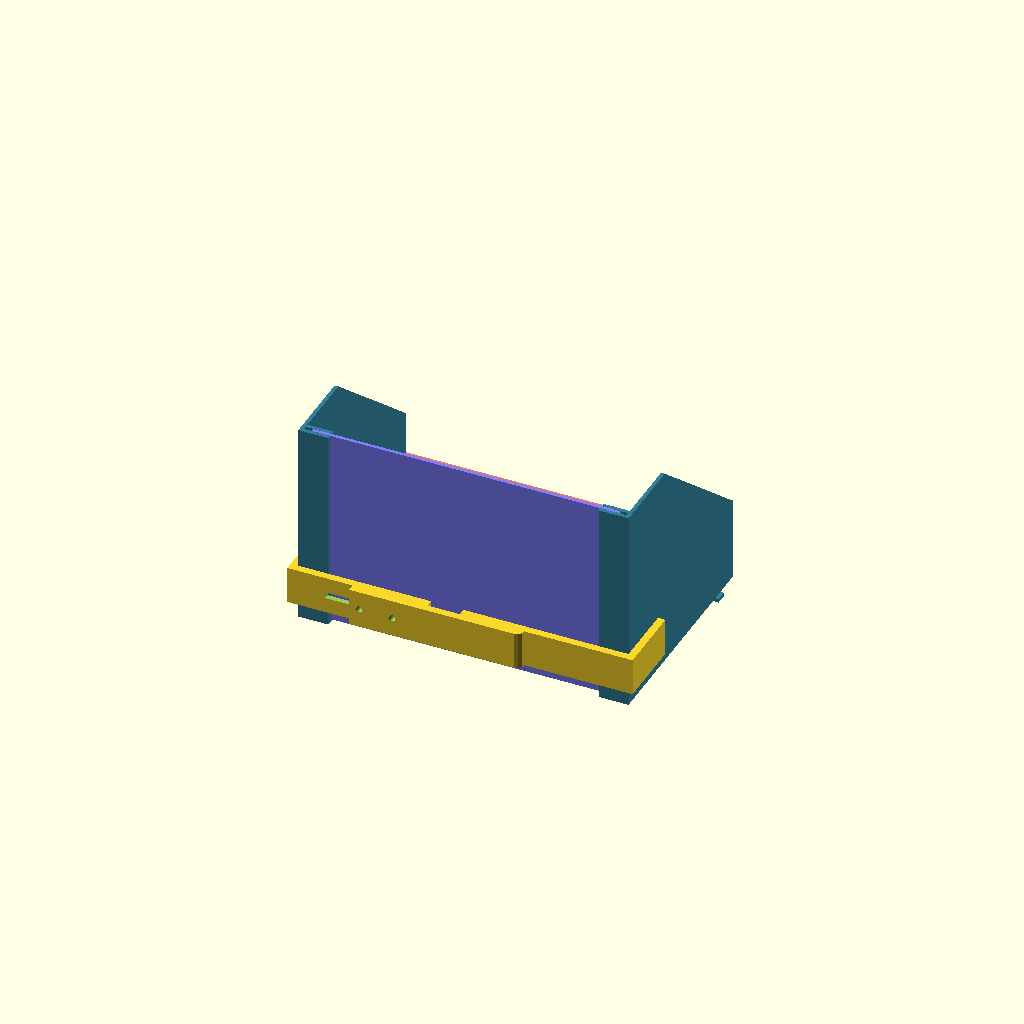
Cell 1 — every parameter at its default value.
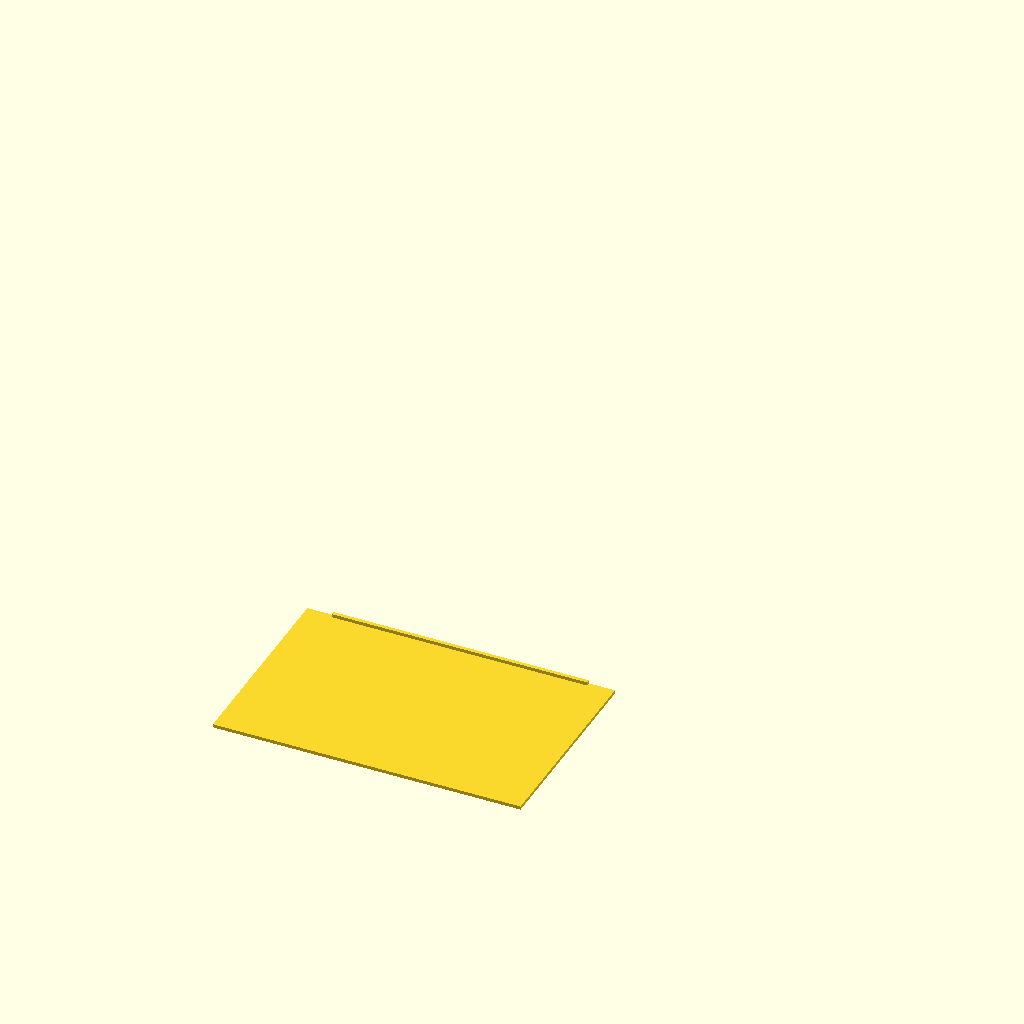
Cell 2: the same model with part = 1.
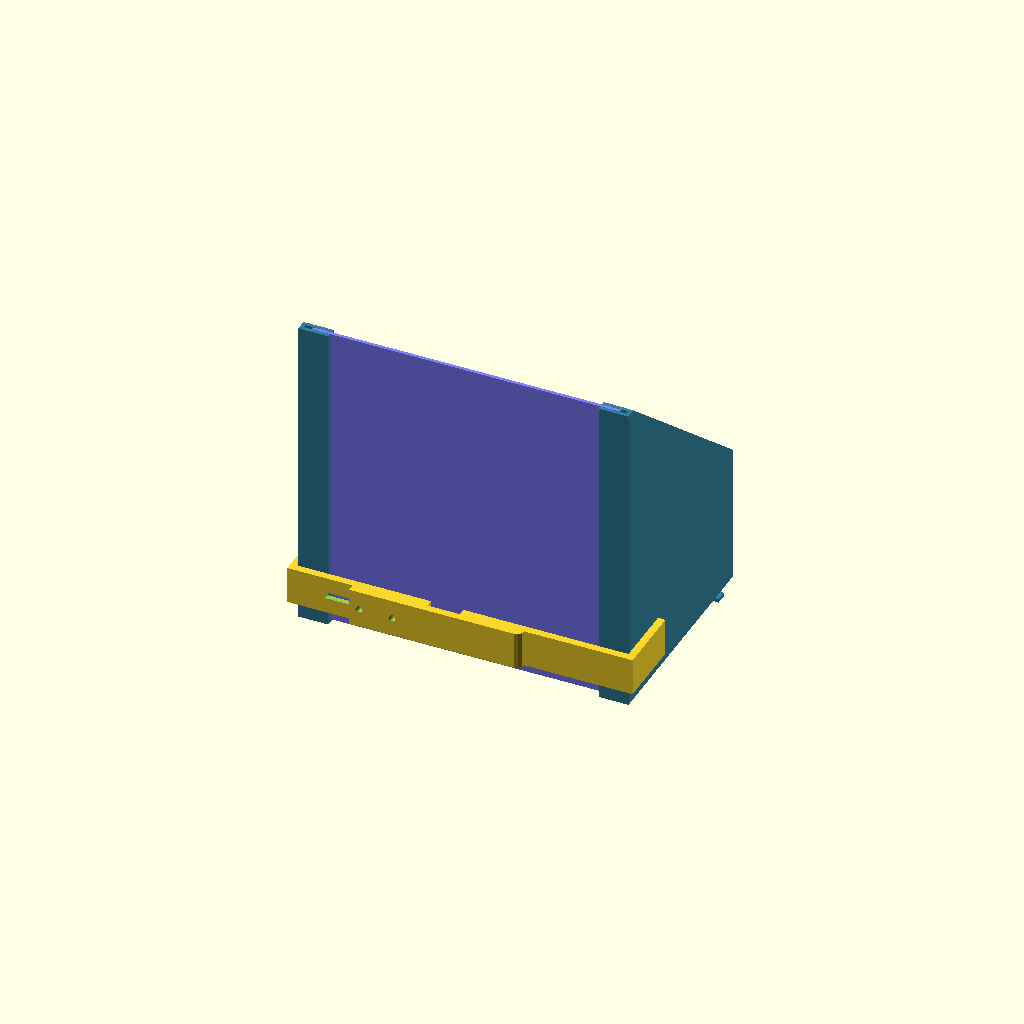
Cell 3 — Shield_Height set to 150, the other parameters unchanged.
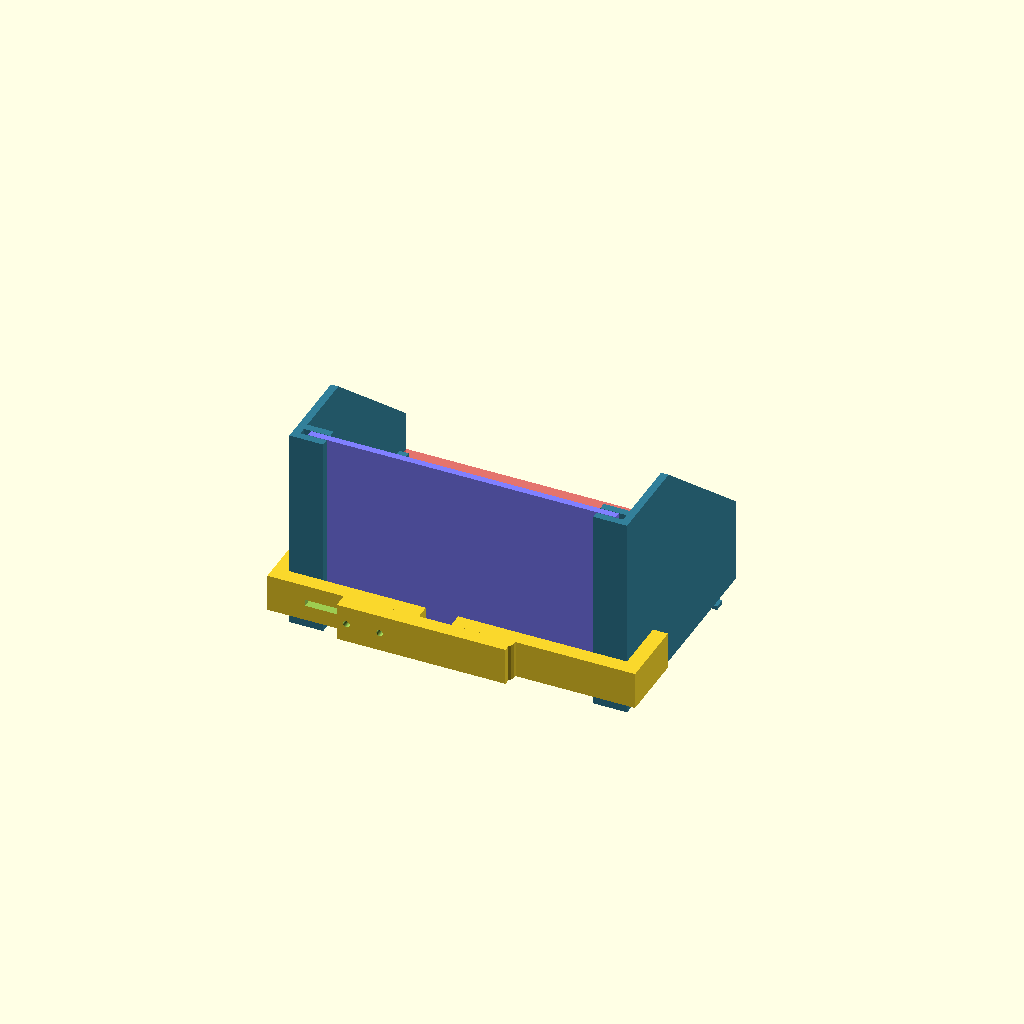
Cell 4 — Shield_Tickness set to 4, the other parameters unchanged.
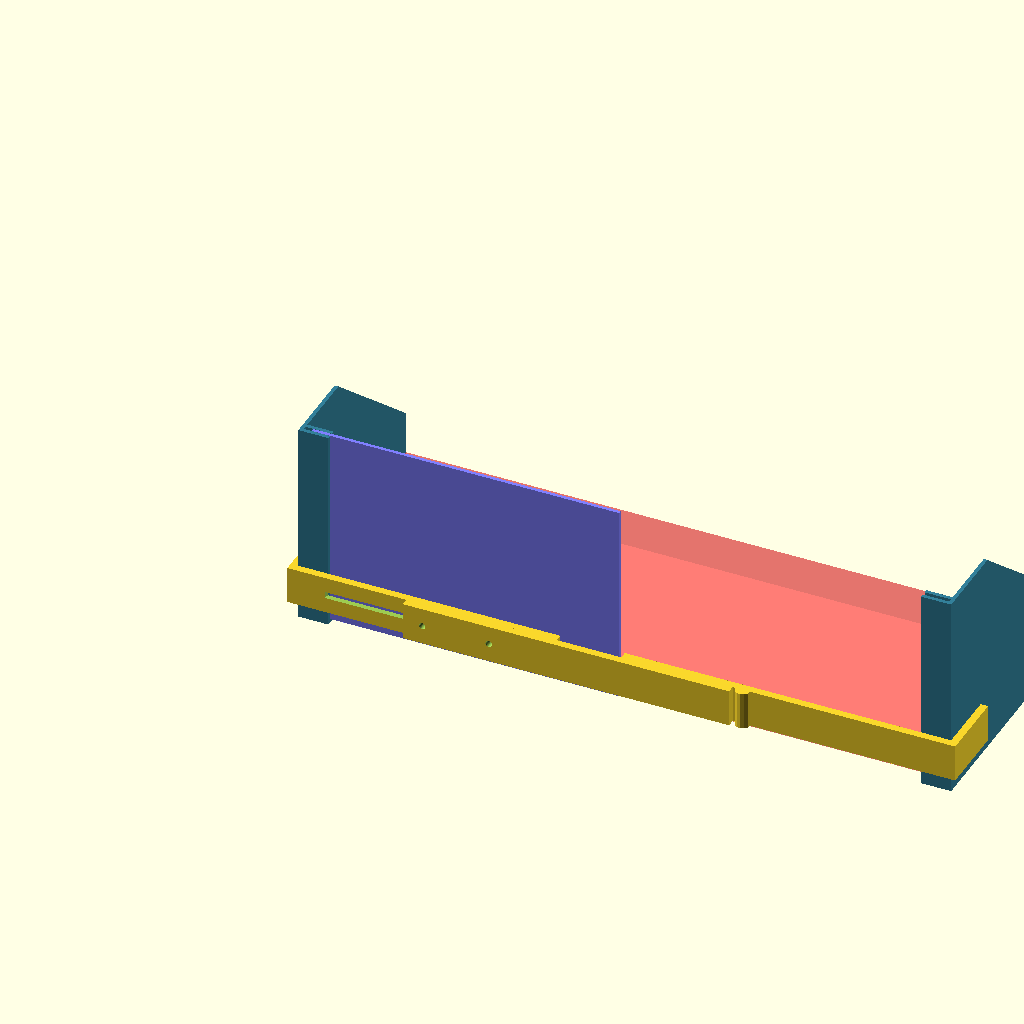
Cell 5: Monitor_Width = 344 (everything else at default).
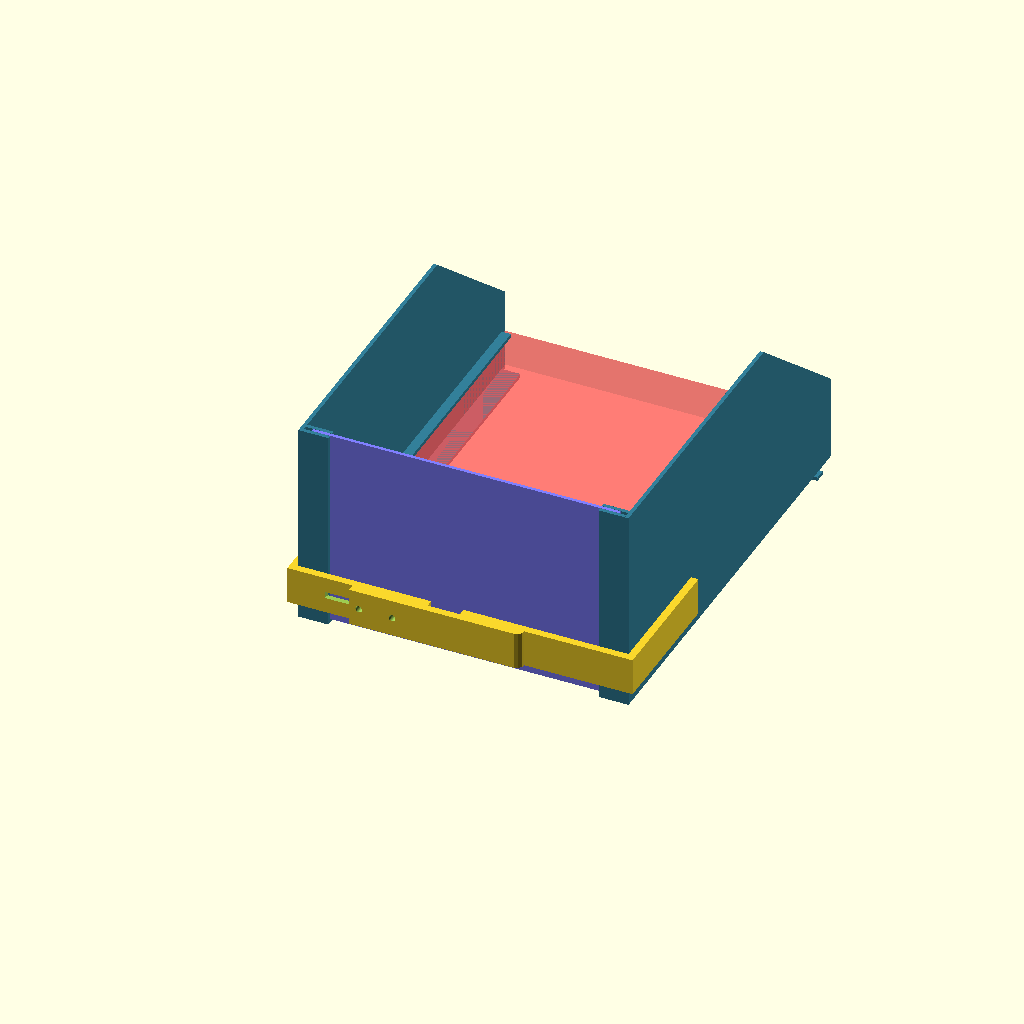
Cell 6: the same model with Monitor_Height = 226.
All cells are drawn from one camera (rotation 55°, 0°, 25°, orthographic, colour scheme Cornfield), so only the parameter changes between them.
The OpenSCAD source (inputs/thingiverse/files/thing-1228343/files/sunshade.scad):
/* [Monitor] */

Monitor_Width = 172;
Monitor_Height = 113;
Monitor_Depth = 20;

/* [Shield] */

// Which part would you like to see?
part = 6;  //[1:Top, 2:Left Side, 3:Right Side, 4:Clip Part 1, 5:Clip part 2, 6:Everything togheter]

// Shield Height
Shield_Height = 90; // [60:150]
// Because of my printer´s limitation, i had to limit the width of the top cover, use this to configure it
Shield_Cover_Width = 164;
Monitor_Top_Lock_Tab_Width = 5;
Monitor_Bottom_Lock_Tab_Width = 10;
// Tickness of all walls, 2 is good enough
Shield_Tickness = 2; //[2:4]

/* [Hidden] */

lockerSize = 14;
clipHeight = 20;
screwDiameter = 3.5;
screwCapDiameter = 5.5;

if(part < 6){
/*
Use this function to export the parts
1 = Top;
2 = Left Side;
3 = Right Side;
4 = Clip Part 1;
3 = Clip part 2;
*/
print(part);
}else{
// Use this function to see how everything looks like togheter 
BuildEverythings();
}



module print(piece){
    if (piece == 1)
        rotate([90,0,0]) top();
    
    if (piece == 2)
        rotate([0,90,0]) left();
    
    if (piece == 3)
        rotate([0,-90,0]) right();
    
    if (piece == 4)
        clipLeft();
   
    if (piece == 5)
        clipRight();
}

module BuildEverythings(){
#translate([0,0,Shield_Tickness]) monitor();
color([0.5,0.5,1]) translate([4,-Shield_Tickness * 2 + Shield_Tickness * 0.05,Shield_Tickness]) top();
color([0.2,0.5,0.6]) translate([-Shield_Tickness,-Shield_Tickness * 3,0]) right();
color([0.2,0.5,0.6]) translate([Monitor_Width + Shield_Tickness,-Shield_Tickness * 3,0]) left();
    translate([-(Shield_Tickness * 3),-(Shield_Tickness * 5),10]) adjustableClips();
}

module monitor(){
    cube([Monitor_Width, Monitor_Height,Monitor_Depth]);
}

module top(){
    cube([Shield_Cover_Width,Shield_Tickness * 0.9,Shield_Height + Monitor_Depth - Shield_Tickness]);
    translate([lockerSize,Shield_Tickness * 0.90,0]) cube([Shield_Cover_Width - lockerSize * 2,Shield_Tickness * 0.9, Shield_Tickness]);
}

module right(){
    difference(){
        cube([Shield_Tickness,Monitor_Height + Shield_Tickness * 3,Shield_Height + Monitor_Depth]);
        translate([-0.5,Monitor_Height + Shield_Tickness * 3,Monitor_Depth + Shield_Height/2 - 20]) rotate([50,0,0])  cube([Shield_Tickness+1, Monitor_Height, Shield_Height * 3]);
    }
    
    // Top lockers
    translate([Shield_Tickness,0,0]) cube([lockerSize,Shield_Tickness,Shield_Height + Monitor_Depth]);
    translate([Shield_Tickness,Shield_Tickness * 2,0]) cube([lockerSize,Shield_Tickness,Shield_Height + Monitor_Depth]);
    translate([Shield_Tickness,Shield_Tickness,0]) cube([lockerSize,Shield_Tickness,Shield_Tickness]);
    
    // Monitor Lockers
    translate([Shield_Tickness,Shield_Tickness,0]) cube([Monitor_Bottom_Lock_Tab_Width,Monitor_Height,Shield_Tickness]);
    translate([Shield_Tickness,Shield_Tickness * 2,Monitor_Depth + Shield_Tickness]) cube([Monitor_Top_Lock_Tab_Width,Monitor_Height - Shield_Tickness,Shield_Tickness]);
    
    // Rubber locker
    difference(){
        translate([0,Monitor_Height - 10,-5]) cube([9,6,5]);
        translate([-0.5,Monitor_Height - 10.5,-3]) cube([4,7,5.5]);
    }
}

module left(){
    mirror([1,0,0]) right();
}

module adjustableClips(){
   
   clipRight();
   translate([(Monitor_Width -  Monitor_Width / 2 + Shield_Tickness * 3) ,0,0])clipLeft();
   
}

module clipLeft(){
        cube([Monitor_Width / 2 +Shield_Tickness , Shield_Tickness * 2, clipHeight]);
    translate([Monitor_Width / 2 +Shield_Tickness ,0,0])  cube([Shield_Tickness * 2, Monitor_Height/3, clipHeight]) ; 
    difference(){
        translate([-(Monitor_Width / 3),-(Shield_Tickness * 2),0]) cube([Monitor_Width / 2 +Shield_Tickness , Shield_Tickness * 2, clipHeight]);
    
        translate([-(Monitor_Width / 3.3),0.5,clipHeight/2]) rotate([90,0,0]) cylinder(d = screwDiameter, h = Shield_Tickness * 2 + 1, $fn = 40) ;
        
        translate([-(Monitor_Width / 5),0.5,clipHeight/2]) rotate([90,0,0]) cylinder(d = screwDiameter, h = Shield_Tickness * 2 + 1, $fn = 40) ;
    }
    translate([Monitor_Width / 5 - Shield_Tickness * 2,0,0]) cylinder(h= clipHeight, r= Shield_Tickness * 2);
}

module clipRight(){
    difference(){
        translate([Shield_Tickness * 2,0,0]) cube([Monitor_Width / 2.5 + Shield_Tickness , Shield_Tickness * 2, clipHeight]) ;
        
    translate([20,-0.5,(clipHeight - screwDiameter) / 2 ]) cube([Monitor_Width / 3.5,Shield_Tickness * 2 + 1, screwDiameter]);
        
        translate([20,Shield_Tickness * 2 - 2,(clipHeight - screwCapDiameter) / 2 ]) cube([Monitor_Width / 3.5,2.1, screwCapDiameter]);
    }
    cube([Shield_Tickness * 2, Monitor_Height/3, clipHeight]) ;
}

module roundedcube(xdim ,ydim ,zdim,rdim){
hull(){
translate([rdim,rdim,0])cylinder(h=zdim,r=rdim);
translate([xdim-rdim,rdim,0])cylinder(h=zdim,r=rdim);

translate([rdim,ydim-rdim,0])cylinder(h=zdim,r=rdim);
translate([xdim-rdim,ydim-rdim,0])cylinder(h=zdim,r=rdim);
}
}
Customizer parameters (derived from the source; name, type, default, range or options):
Monitor_Width: number, default 172
Monitor_Height: number, default 113
Monitor_Depth: number, default 20
part: number, default 6, options 1, 2, 3, 4, 5, 6
Shield_Height: number, default 90, range 60 to 150
Shield_Cover_Width: number, default 164
Monitor_Top_Lock_Tab_Width: number, default 5
Monitor_Bottom_Lock_Tab_Width: number, default 10
Shield_Tickness: number, default 2, range 2 to 4
